Image classification data set "dataset" (votero2/Object_Detection on GitHub). Class labels (6): bottle, cup, desodorant, flash drive, keys, pen.

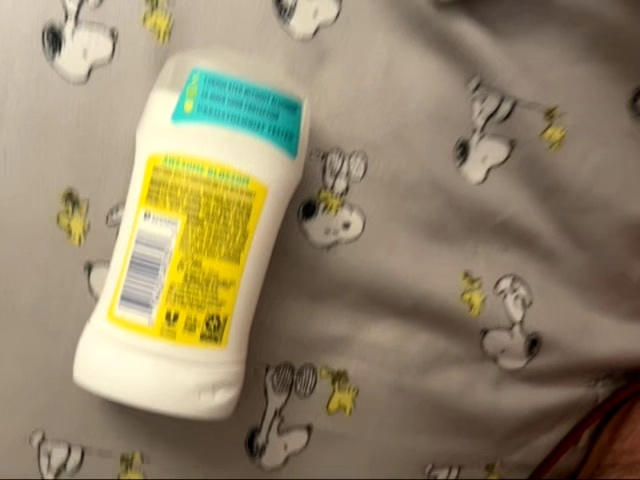
Label: desodorant

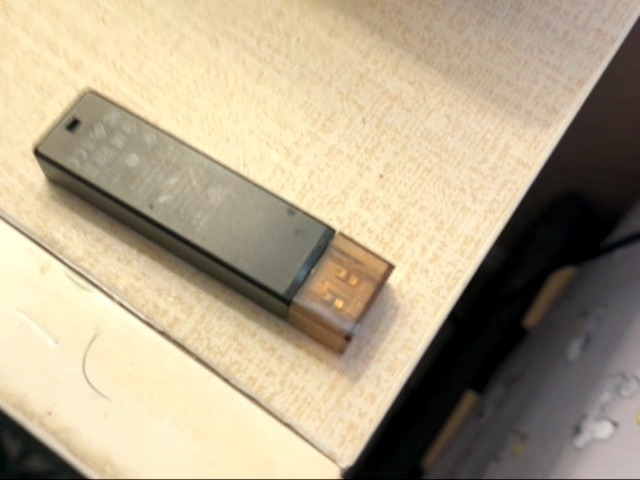
Label: flash drive

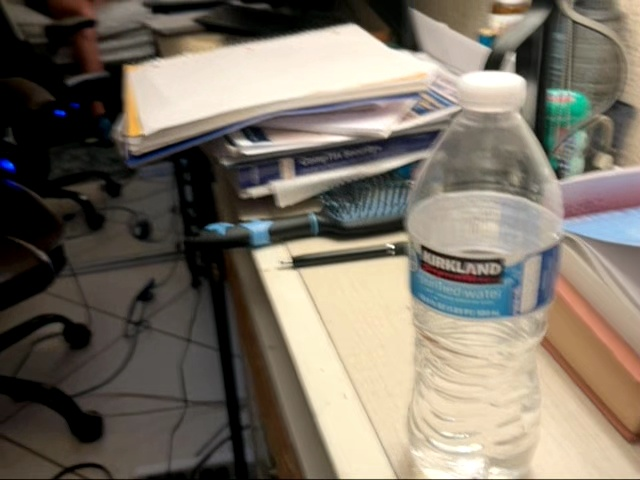
Label: bottle

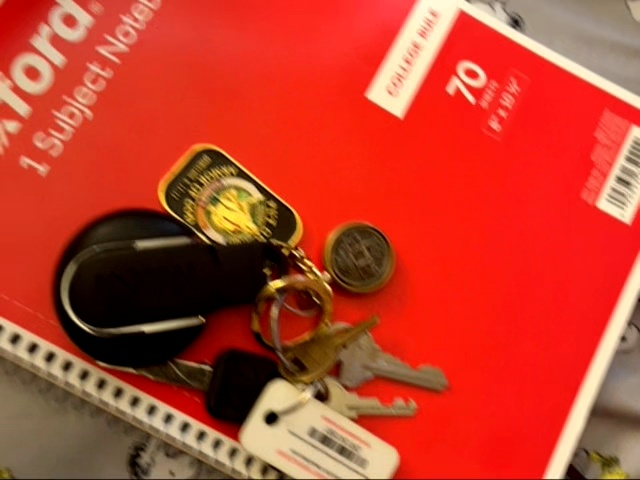
Label: keys

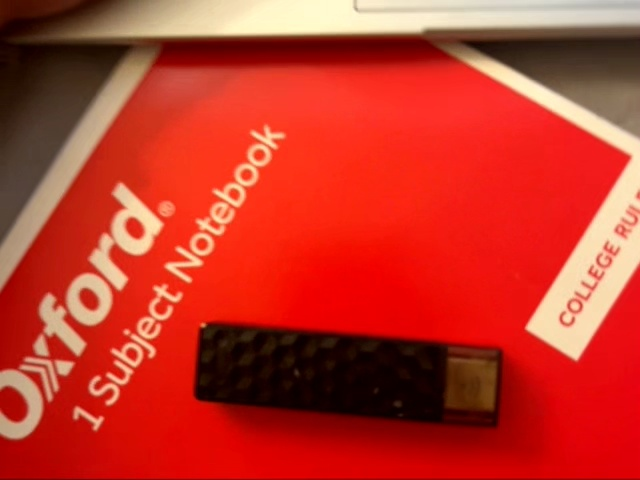
Label: flash drive

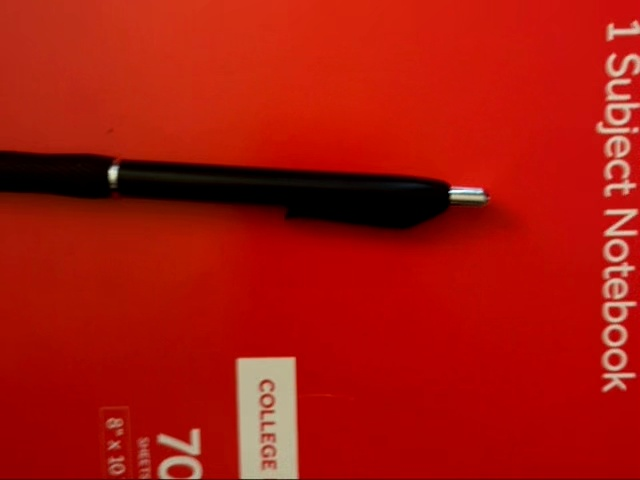
Label: pen
